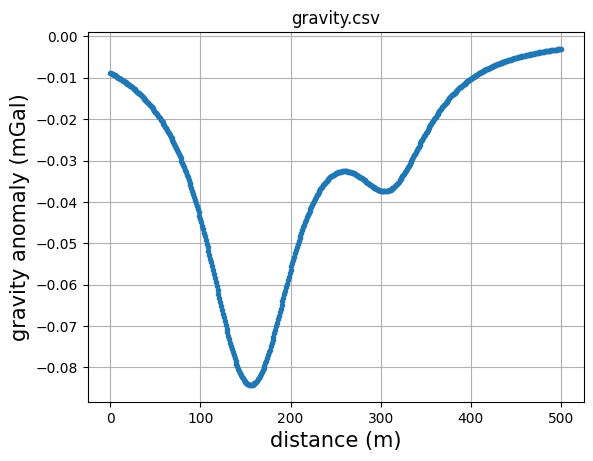

The data file committed next to this chart (first rows):
x, g_z
0.00, -0.01
1.00, -0.01
2.00, -0.01
3.00, -0.01
4.00, -0.01
5.00, -0.01
6.00, -0.01
7.00, -0.01
8.00, -0.01
9.00, -0.01
10.00, -0.01
11.00, -0.01
12.00, -0.01
13.00, -0.01
14.00, -0.01
15.00, -0.01
16.00, -0.01
17.00, -0.01
18.00, -0.01
19.00, -0.01
20.00, -0.01
21.00, -0.01
22.00, -0.01
23.00, -0.01
24.00, -0.01
25.00, -0.01
26.00, -0.01
27.00, -0.01
28.00, -0.01
29.00, -0.01
30.00, -0.01
31.00, -0.01
32.00, -0.01
33.00, -0.01
34.00, -0.01
35.00, -0.01
36.00, -0.01
37.00, -0.01
38.00, -0.02
39.00, -0.02
40.00, -0.02
41.00, -0.02
42.00, -0.02
43.00, -0.02
44.00, -0.02
45.00, -0.02
46.00, -0.02
47.00, -0.02
48.00, -0.02
49.00, -0.02
50.00, -0.02
51.00, -0.02
52.00, -0.02
53.00, -0.02
54.00, -0.02
55.00, -0.02
56.00, -0.02
57.00, -0.02
58.00, -0.02
59.00, -0.02
... 441 more rows
